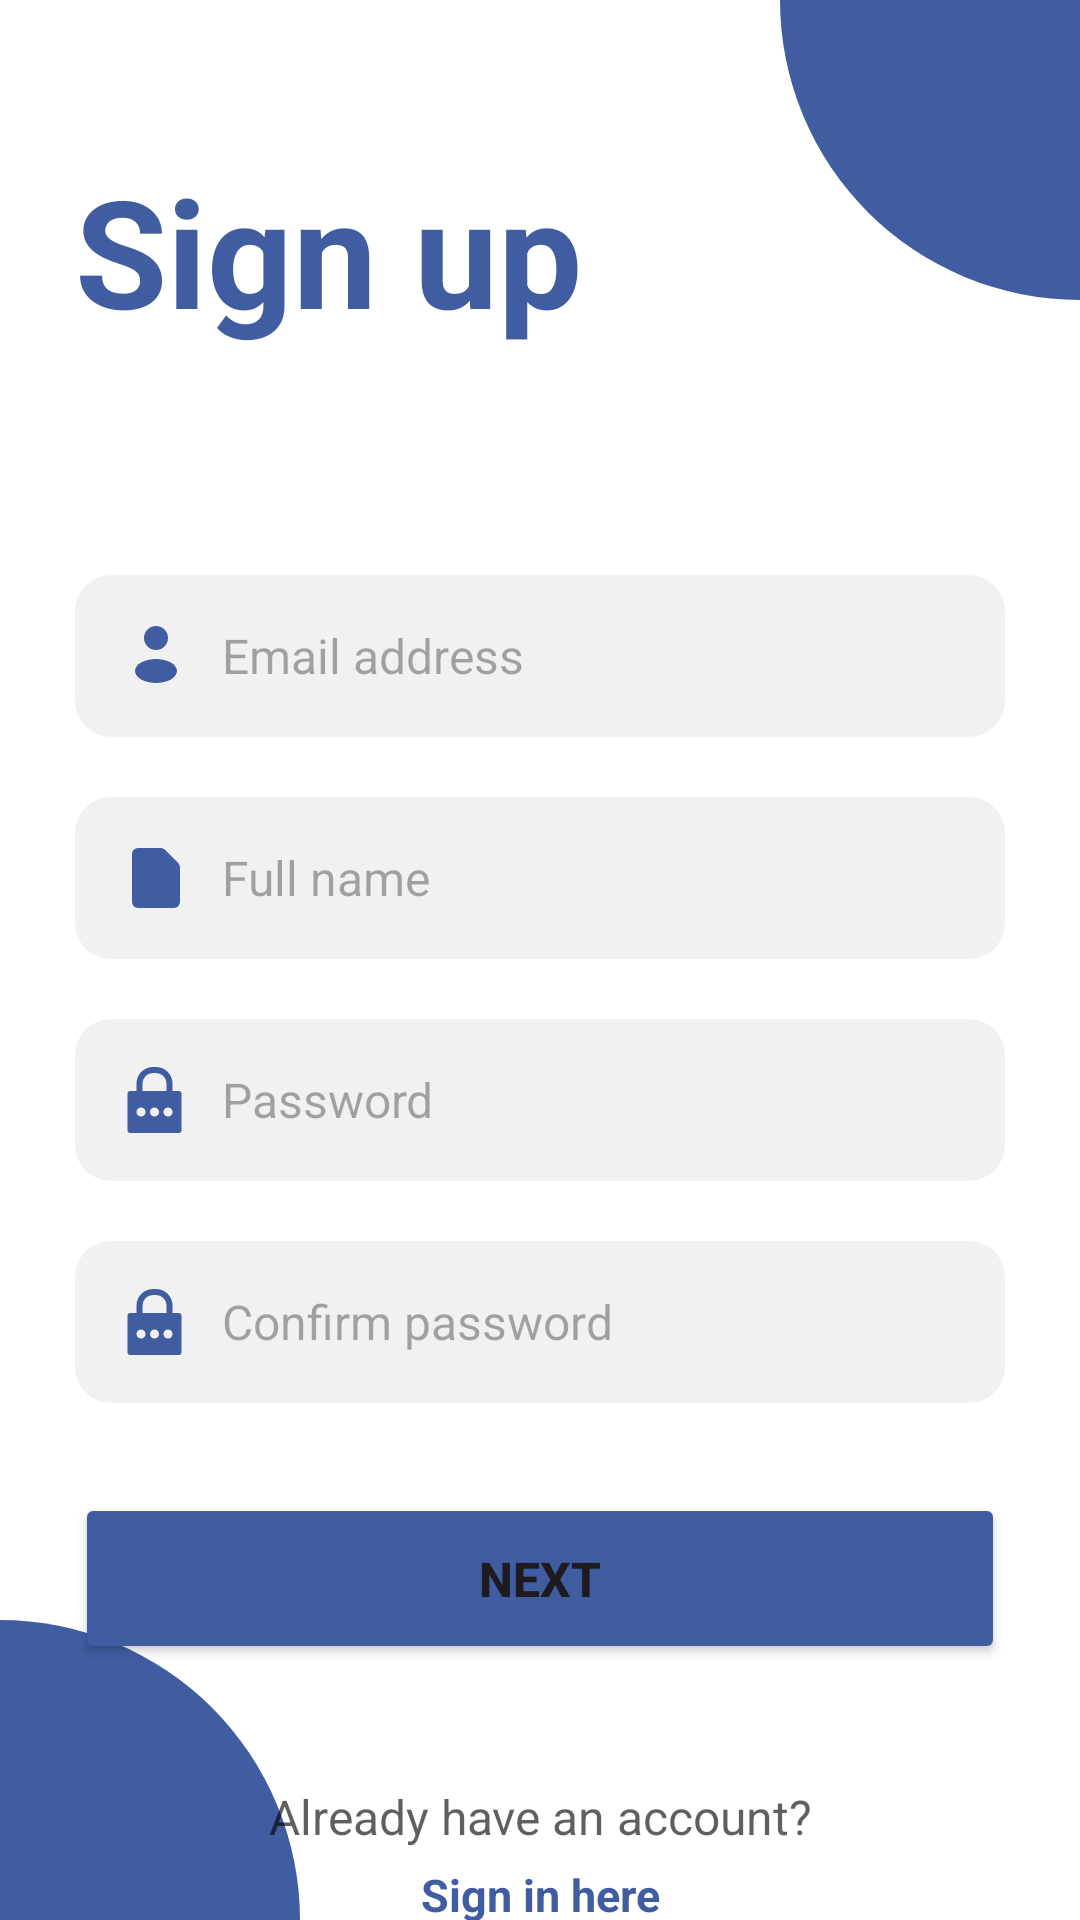

Write the Android layout XML for this screen, with the resource values it uses.
<!-- AndroidManifest.xml: application theme Theme.ECommerce -->
<!-- res/layout/fragment_signup.xml -->
<?xml version="1.0" encoding="utf-8"?>
<FrameLayout xmlns:android="http://schemas.android.com/apk/res/android"
    xmlns:tools="http://schemas.android.com/tools"
    xmlns:app="http://schemas.android.com/apk/res-auto"
    android:layout_width="match_parent"
    android:layout_height="match_parent"
    tools:context=".ui.fragments.auth.SignupFragment">


    <androidx.constraintlayout.widget.ConstraintLayout
        android:layout_width="match_parent"
        android:layout_height="match_parent"
        android:background="@color/white"
        tools:context=".auth.SignupActivity">

        <View
            android:layout_width="100dp"
            android:layout_height="100dp"
            android:background="@drawable/fancy_background"
            app:layout_constraintEnd_toEndOf="parent"
            app:layout_constraintTop_toTopOf="parent" />

        <View
            android:layout_width="100dp"
            android:layout_height="100dp"
            android:background="@drawable/fancy_background"
            android:rotation="180"
            app:layout_constraintBottom_toBottomOf="parent"
            app:layout_constraintStart_toStartOf="parent" />

        <TextView
            android:id="@+id/signupLabelText"
            android:layout_width="wrap_content"
            android:layout_height="wrap_content"
            android:layout_marginStart="25dp"
            android:layout_marginTop="50dp"
            android:text="@string/sign_up_title"
            android:textColor="@color/blue"
            android:textSize="50sp"
            android:textStyle="bold"
            app:layout_constraintStart_toStartOf="parent"
            app:layout_constraintTop_toTopOf="parent" />

        <LinearLayout
            android:id="@+id/signupLayout"
            android:layout_width="match_parent"
            android:layout_height="wrap_content"
            android:layout_marginStart="25dp"
            android:layout_marginTop="75dp"
            android:layout_marginEnd="25dp"
            android:gravity="center"
            android:orientation="vertical"
            android:visibility="visible"
            app:layout_constraintEnd_toEndOf="parent"
            app:layout_constraintStart_toStartOf="parent"
            app:layout_constraintTop_toBottomOf="@id/signupLabelText">


            <EditText
                android:id="@+id/emailInput"
                android:layout_width="match_parent"
                android:layout_height="wrap_content"
                android:background="@drawable/input_box_border"
                android:drawableStart="@drawable/user_vector"
                android:drawablePadding="10dp"
                android:hint="@string/email_address_input"
                android:inputType="textEmailAddress"
                android:paddingHorizontal="15dp"
                android:paddingVertical="15dp"
                android:textColor="@color/input_text"
                android:textSize="16sp" />

            <EditText
                android:id="@+id/fullNameInput"
                android:layout_width="match_parent"
                android:layout_height="wrap_content"
                android:layout_marginTop="20dp"
                android:background="@drawable/input_box_border"
                android:drawableStart="@drawable/details_vector"
                android:drawablePadding="10dp"
                android:hint="@string/full_name_input"
                android:inputType="text"
                android:paddingHorizontal="15dp"
                android:paddingVertical="15dp"
                android:textColor="@color/input_text"
                android:textSize="16sp" />

            <EditText
                android:id="@+id/passwordInput"
                android:layout_width="match_parent"
                android:layout_height="wrap_content"
                android:layout_marginTop="20dp"
                android:background="@drawable/input_box_border"
                android:drawableStart="@drawable/password_vector"
                android:drawablePadding="10dp"
                android:hint="@string/password_input"
                android:inputType="textPassword"
                android:paddingHorizontal="15dp"
                android:paddingVertical="15dp"
                android:textColor="@color/input_text"
                android:textSize="16sp" />

            <EditText
                android:id="@+id/passwordRepeatedInput"
                android:layout_width="match_parent"
                android:layout_height="wrap_content"
                android:layout_marginTop="20dp"
                android:background="@drawable/input_box_border"
                android:drawableStart="@drawable/password_vector"
                android:drawablePadding="10dp"
                android:hint="@string/confirm_password_input"
                android:inputType="textPassword"
                android:paddingHorizontal="15dp"
                android:paddingVertical="15dp"
                android:textColor="@color/input_text"
                android:textSize="16sp" />


            <androidx.constraintlayout.widget.ConstraintLayout
                android:layout_width="match_parent"
                android:layout_height="wrap_content"
                android:layout_marginTop="30dp">

                <Button
                    android:id="@+id/nextButton"
                    android:layout_width="match_parent"
                    android:layout_height="wrap_content"
                    android:backgroundTint="@color/blue"
                    android:paddingVertical="17.5dp"
                    android:text="@string/next_btn"
                    android:textSize="16sp"
                    android:textStyle="bold"
                    app:cornerRadius="10dp"
                    app:layout_constraintBottom_toBottomOf="parent"
                    app:layout_constraintEnd_toEndOf="parent"
                    app:layout_constraintStart_toStartOf="parent"
                    app:layout_constraintTop_toTopOf="parent" />

                <ProgressBar
                    android:id="@+id/progressBar"
                    android:layout_width="wrap_content"
                    android:layout_height="40dp"
                    android:indeterminateTint="@color/white"
                    android:visibility="invisible"
                    app:layout_constraintBottom_toBottomOf="parent"
                    app:layout_constraintEnd_toEndOf="parent"
                    app:layout_constraintStart_toStartOf="parent"
                    app:layout_constraintTop_toTopOf="parent" />

            </androidx.constraintlayout.widget.ConstraintLayout>


            <TextView
                android:layout_width="match_parent"
                android:layout_height="wrap_content"
                android:layout_marginTop="40dp"
                android:gravity="center"
                android:text="@string/have_an_account"
                android:textColor="@color/input_text"
                android:textSize="16sp" />

            <TextView
                android:id="@+id/loginButton"
                android:layout_width="match_parent"
                android:layout_height="wrap_content"
                android:layout_marginTop="5dp"
                android:gravity="center"
                android:text="@string/sign_in_here"
                android:textColor="@color/blue"
                android:textSize="15sp"
                android:textStyle="bold" />


        </LinearLayout>
    </androidx.constraintlayout.widget.ConstraintLayout>


</FrameLayout>
<!-- resources referenced by this layout -->
<resources>
  <color name="blue">#415da1</color>
  <color name="input_text">#a0000000</color>
  <color name="white">#FFFFFFFF</color>
  <!-- drawable details_vector (drawable) -->
  <vector xmlns:android="http://schemas.android.com/apk/res/android" android:height="24dp" android:viewportHeight="24" android:viewportWidth="24" android:width="24dp">
        
      <path android:fillColor="@color/blue" android:pathData="M19.41,7 L15,2.59A2,2 0,0 0,13.59 2H6A2,2 0,0 0,4 4V20a2,2 0,0 0,2 2H18a2,2 0,0 0,2 -2V8.41A2,2 0,0 0,19.41 7Z"/>
      
  </vector>
  <!-- drawable fancy_background (drawable) -->
  <?xml version="1.0" encoding="utf-8"?>
  <shape xmlns:android="http://schemas.android.com/apk/res/android" android:shape="rectangle">
  
      <solid android:color="@color/blue"/>
  
      <corners android:bottomLeftRadius="100dp"/>
  
  </shape>
  <!-- drawable input_box_border (drawable) -->
  <?xml version="1.0" encoding="utf-8"?>
  <shape xmlns:android="http://schemas.android.com/apk/res/android"
      android:shape="rectangle">
      <solid
          android:color="@color/milky"
          android:paddingLeft="10dp"
          android:paddingTop="10dp"/>
      <corners android:radius="12dp"/>
      <padding
          android:left="10dp"
          android:top="10dp"
          android:right="10dp"
          android:bottom="10dp" />
  </shape>
  <!-- drawable password_vector (drawable) -->
  <vector xmlns:android="http://schemas.android.com/apk/res/android" android:height="24dp" android:viewportHeight="48" android:viewportWidth="48" android:width="24dp">
        
      <path android:fillColor="@color/blue" android:pathData="M39,18L35,18L35,13A11,11 0,0 0,24 2L22,2A11,11 0,0 0,11 13v5L7,18a2,2 0,0 0,-2 2L5,44a2,2 0,0 0,2 2L39,46a2,2 0,0 0,2 -2L41,20A2,2 0,0 0,39 18ZM15,13a7,7 0,0 1,7 -7h2a7,7 0,0 1,7 7v5L15,18ZM14,35a3,3 0,1 1,3 -3A2.9,2.9 0,0 1,14 35ZM23,35a3,3 0,1 1,3 -3A2.9,2.9 0,0 1,23 35ZM32,35a3,3 0,1 1,3 -3A2.9,2.9 0,0 1,32 35Z"/>
      
  </vector>
  <!-- drawable user_vector (drawable) -->
  <vector xmlns:android="http://schemas.android.com/apk/res/android" android:height="24dp" android:viewportHeight="24" android:viewportWidth="24" android:width="24dp">
        
      <path android:fillColor="@color/blue" android:pathData="M12,6m-4,0a4,4 0,1 1,8 0a4,4 0,1 1,-8 0"/>
        
      <path android:fillColor="@color/blue" android:pathData="M5,17a7,4 0,1 0,14 0a7,4 0,1 0,-14 0z"/>
      
  </vector>
  <string name="confirm_password_input">Confirm password</string>
  <string name="email_address_input">Email address</string>
  <string name="full_name_input">Full name</string>
  <string name="have_an_account">Already have an account?</string>
  <string name="next_btn">Next</string>
  <string name="password_input">Password</string>
  <string name="sign_in_here">Sign in here</string>
  <string name="sign_up_title">Sign up</string>
  <style name="Theme.ECommerce" parent="Base.Theme.ECommerce" />
  <color name="milky">#f1f1f1</color>
  <style name="Base.Theme.ECommerce" parent="Theme.Material3.Light.NoActionBar">
          <item name="android:statusBarColor">@color/blue</item>
      </style>
</resources>
